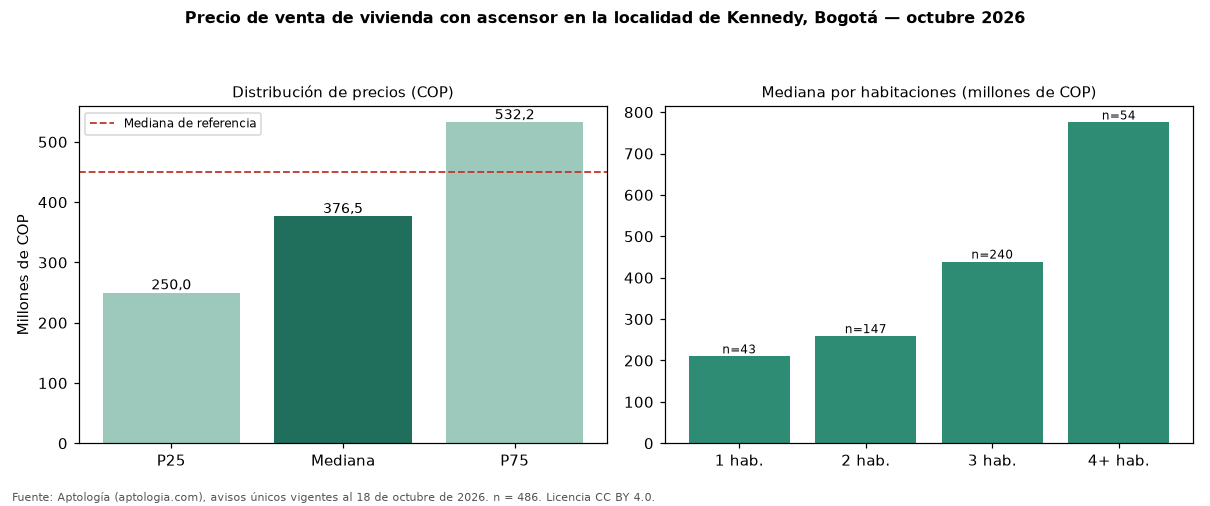

Data behind this chart, as committed beside it:
seccion, metrica, valor_cop, n
precio, p25, 250000000, 486
precio, mediana, 376500000, 486
precio, p75, 532250000, 486
cop_por_m2, p25, 4975806, 486
cop_por_m2, mediana, 6119869, 486
cop_por_m2, p75, 7100376, 486
area, area_mediana_m2, 60.0, 486
habitaciones, 1, 210000000, 43
habitaciones, 2, 259000000, 147
habitaciones, 3, 439000000, 240
habitaciones, 4+, 775000000, 54
administracion, mediana, 228750, 364
estrato, moda, 3, 
parqueadero, porcentaje_con_parqueadero, 62.8, 486
referencia, mediana_referencia, 450000000, 2180
referencia, mediana_cop_por_m2_referencia, 4842105, 2180
comparacion, mediana_grupo_opuesto, 460000000, 1362
